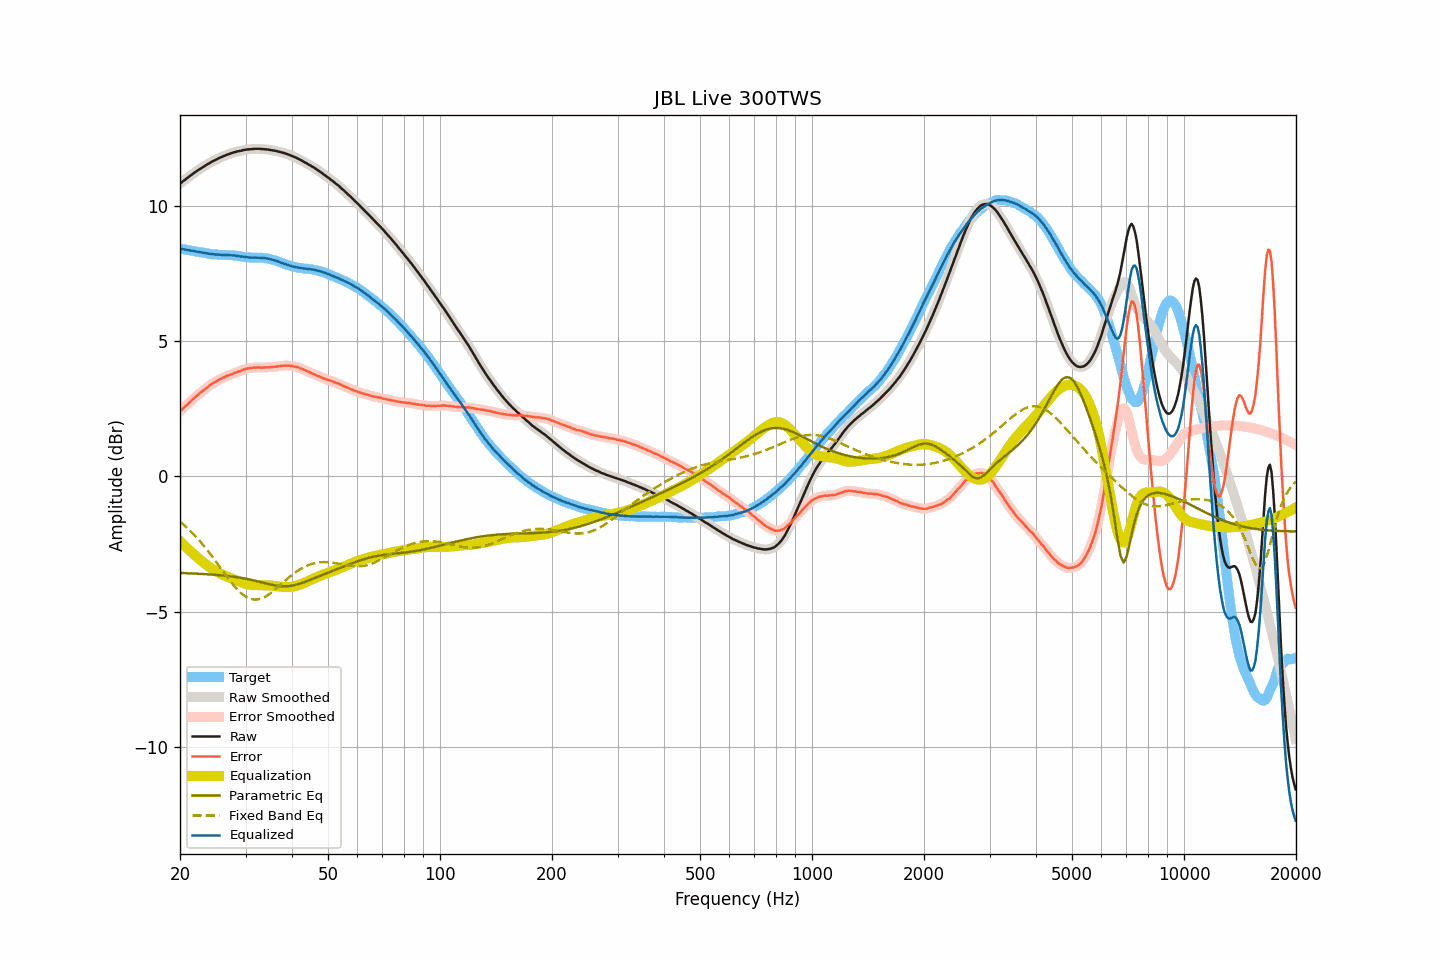

The table this chart was drawn from, first rows:
frequency, raw, smoothed, error, error_smoothed, equalization, parametric_eq, fixed_band_eq, equalized_raw, equalized_smoothed, target
20.00, 10.82, 10.82, 2.41, 2.40, -2.40, -3.57, -1.68, 8.42, 8.42, 8.42
20.20, 10.86, 10.86, 2.46, 2.46, -2.46, -3.57, -1.73, 8.40, 8.41, 8.41
20.40, 10.91, 10.91, 2.52, 2.51, -2.52, -3.57, -1.78, 8.40, 8.39, 8.39
20.61, 10.95, 10.95, 2.57, 2.57, -2.57, -3.58, -1.83, 8.38, 8.38, 8.38
20.81, 11.00, 11.00, 2.63, 2.63, -2.63, -3.58, -1.88, 8.37, 8.37, 8.37
21.02, 11.04, 11.04, 2.68, 2.68, -2.68, -3.58, -1.94, 8.36, 8.36, 8.36
21.23, 11.09, 11.09, 2.74, 2.74, -2.74, -3.58, -1.99, 8.35, 8.35, 8.35
21.44, 11.13, 11.13, 2.79, 2.79, -2.79, -3.59, -2.05, 8.34, 8.34, 8.34
21.66, 11.18, 11.18, 2.85, 2.85, -2.85, -3.59, -2.11, 8.33, 8.33, 8.33
21.87, 11.22, 11.22, 2.90, 2.90, -2.90, -3.59, -2.17, 8.32, 8.32, 8.32
22.09, 11.26, 11.26, 2.95, 2.96, -2.95, -3.59, -2.24, 8.31, 8.31, 8.31
22.31, 11.30, 11.30, 3.01, 3.01, -3.01, -3.60, -2.30, 8.30, 8.30, 8.30
22.54, 11.34, 11.34, 3.06, 3.06, -3.06, -3.60, -2.37, 8.29, 8.29, 8.29
22.76, 11.38, 11.38, 3.11, 3.10, -3.10, -3.60, -2.44, 8.28, 8.28, 8.27
22.99, 11.42, 11.42, 3.15, 3.15, -3.15, -3.61, -2.51, 8.27, 8.27, 8.27
23.22, 11.46, 11.46, 3.20, 3.20, -3.20, -3.61, -2.58, 8.26, 8.26, 8.26
23.45, 11.49, 11.49, 3.24, 3.24, -3.25, -3.61, -2.65, 8.24, 8.25, 8.25
23.69, 11.53, 11.53, 3.29, 3.29, -3.29, -3.62, -2.73, 8.24, 8.24, 8.24
23.92, 11.56, 11.56, 3.33, 3.34, -3.34, -3.62, -2.80, 8.23, 8.23, 8.23
24.16, 11.60, 11.60, 3.39, 3.38, -3.38, -3.63, -2.88, 8.22, 8.22, 8.22
24.40, 11.63, 11.63, 3.43, 3.42, -3.42, -3.63, -2.96, 8.21, 8.21, 8.20
24.65, 11.66, 11.66, 3.46, 3.46, -3.46, -3.63, -3.04, 8.20, 8.20, 8.20
24.89, 11.69, 11.69, 3.49, 3.49, -3.49, -3.64, -3.12, 8.20, 8.20, 8.20
25.14, 11.72, 11.72, 3.52, 3.53, -3.53, -3.64, -3.20, 8.19, 8.19, 8.20
25.39, 11.75, 11.75, 3.56, 3.56, -3.56, -3.65, -3.28, 8.19, 8.19, 8.19
25.65, 11.78, 11.78, 3.60, 3.59, -3.59, -3.65, -3.37, 8.19, 8.19, 8.19
25.91, 11.80, 11.80, 3.62, 3.62, -3.62, -3.66, -3.45, 8.18, 8.18, 8.18
26.16, 11.83, 11.83, 3.65, 3.65, -3.65, -3.67, -3.53, 8.18, 8.18, 8.18
26.43, 11.85, 11.85, 3.67, 3.67, -3.67, -3.67, -3.61, 8.18, 8.18, 8.18
26.69, 11.88, 11.88, 3.70, 3.70, -3.70, -3.68, -3.69, 8.18, 8.18, 8.18
26.96, 11.90, 11.90, 3.73, 3.72, -3.72, -3.68, -3.77, 8.18, 8.18, 8.18
27.23, 11.92, 11.92, 3.75, 3.75, -3.75, -3.69, -3.85, 8.17, 8.17, 8.17
27.50, 11.94, 11.94, 3.77, 3.77, -3.77, -3.70, -3.93, 8.17, 8.17, 8.17
27.77, 11.96, 11.96, 3.79, 3.79, -3.80, -3.71, -4.00, 8.17, 8.17, 8.17
28.05, 11.98, 11.98, 3.83, 3.82, -3.82, -3.72, -4.07, 8.16, 8.16, 8.16
28.33, 11.99, 12.00, 3.84, 3.84, -3.84, -3.72, -4.14, 8.15, 8.15, 8.15
28.62, 12.01, 12.01, 3.87, 3.86, -3.87, -3.73, -4.20, 8.14, 8.14, 8.14
28.90, 12.02, 12.02, 3.88, 3.89, -3.89, -3.74, -4.26, 8.13, 8.13, 8.14
29.19, 12.03, 12.04, 3.91, 3.91, -3.91, -3.75, -4.32, 8.12, 8.12, 8.13
29.48, 12.05, 12.05, 3.94, 3.93, -3.93, -3.76, -4.36, 8.12, 8.12, 8.11
29.78, 12.06, 12.06, 3.95, 3.96, -3.95, -3.77, -4.41, 8.11, 8.11, 8.11
30.08, 12.07, 12.07, 3.98, 3.97, -3.97, -3.78, -4.45, 8.10, 8.10, 8.10
30.38, 12.08, 12.08, 3.99, 3.99, -3.98, -3.80, -4.48, 8.10, 8.10, 8.09
30.68, 12.08, 12.08, 3.99, 4.00, -4.00, -3.81, -4.51, 8.08, 8.09, 8.09
30.99, 12.09, 12.09, 4.01, 4.01, -4.01, -3.82, -4.53, 8.09, 8.08, 8.09
31.30, 12.09, 12.09, 4.01, 4.01, -4.01, -3.83, -4.54, 8.08, 8.08, 8.08
31.61, 12.10, 12.10, 4.02, 4.02, -4.02, -3.85, -4.55, 8.08, 8.08, 8.08
31.93, 12.10, 12.10, 4.02, 4.02, -4.02, -3.86, -4.55, 8.08, 8.08, 8.08
32.24, 12.10, 12.10, 4.02, 4.02, -4.02, -3.87, -4.55, 8.08, 8.08, 8.08
32.57, 12.10, 12.10, 4.03, 4.02, -4.02, -3.89, -4.54, 8.08, 8.08, 8.08
32.89, 12.10, 12.10, 4.02, 4.02, -4.02, -3.90, -4.52, 8.08, 8.08, 8.08
33.22, 12.09, 12.09, 4.02, 4.02, -4.02, -3.92, -4.50, 8.07, 8.07, 8.08
33.55, 12.09, 12.09, 4.02, 4.02, -4.02, -3.93, -4.48, 8.07, 8.07, 8.07
33.89, 12.08, 12.08, 4.03, 4.02, -4.02, -3.95, -4.45, 8.06, 8.06, 8.06
34.23, 12.08, 12.08, 4.03, 4.03, -4.03, -3.96, -4.41, 8.06, 8.05, 8.05
34.57, 12.07, 12.07, 4.03, 4.03, -4.03, -3.98, -4.37, 8.04, 8.04, 8.05
34.92, 12.06, 12.06, 4.03, 4.03, -4.03, -3.99, -4.33, 8.03, 8.03, 8.03
35.27, 12.05, 12.05, 4.04, 4.04, -4.04, -4.00, -4.28, 8.01, 8.01, 8.01
35.62, 12.04, 12.04, 4.04, 4.04, -4.04, -4.02, -4.24, 8.00, 8.00, 8.00
35.97, 12.03, 12.03, 4.05, 4.05, -4.05, -4.03, -4.19, 7.98, 7.98, 7.98
... 635 more rows
